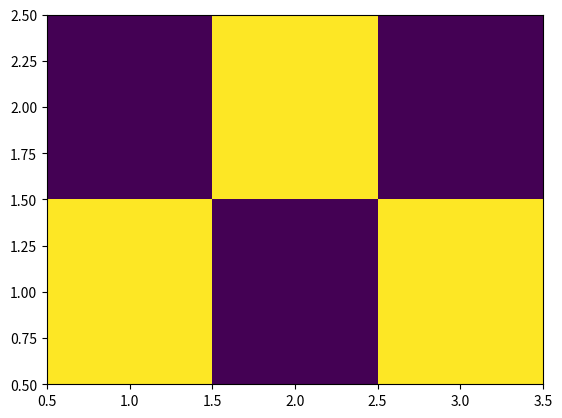

Recreate this plot in Python.
#!/usr/bin/env python3
#Assume that Daniel has passed me a matrix of NxM , each with timesteps
import numpy as np
import matplotlib.pyplot as plt
from matplotlib import cm
from matplotlib.colors import ListedColormap, LinearSegmentedColormap
def make_movie(freeze_array):
    freeze_array = np.array(freeze_array)
    n=1

    x,y,z = freeze_array.shape
    X = np.linspace(1,x,x)
    Y = np.linspace(1,y,y)
    for i in range(z):
        fig, ax = plt.subplots()
        current_freeze = freeze_array[:,:,i]
        psm = ax.pcolormesh(Y,X,current_freeze)
        plt.savefig(str(i)+'.png')
        plt.show()
        plt.close()

sample_freeze = np.array([[1,0,1],[0,1,0]])
sample_freeze = np.stack((sample_freeze,sample_freeze), axis=2)
make_movie(sample_freeze)
